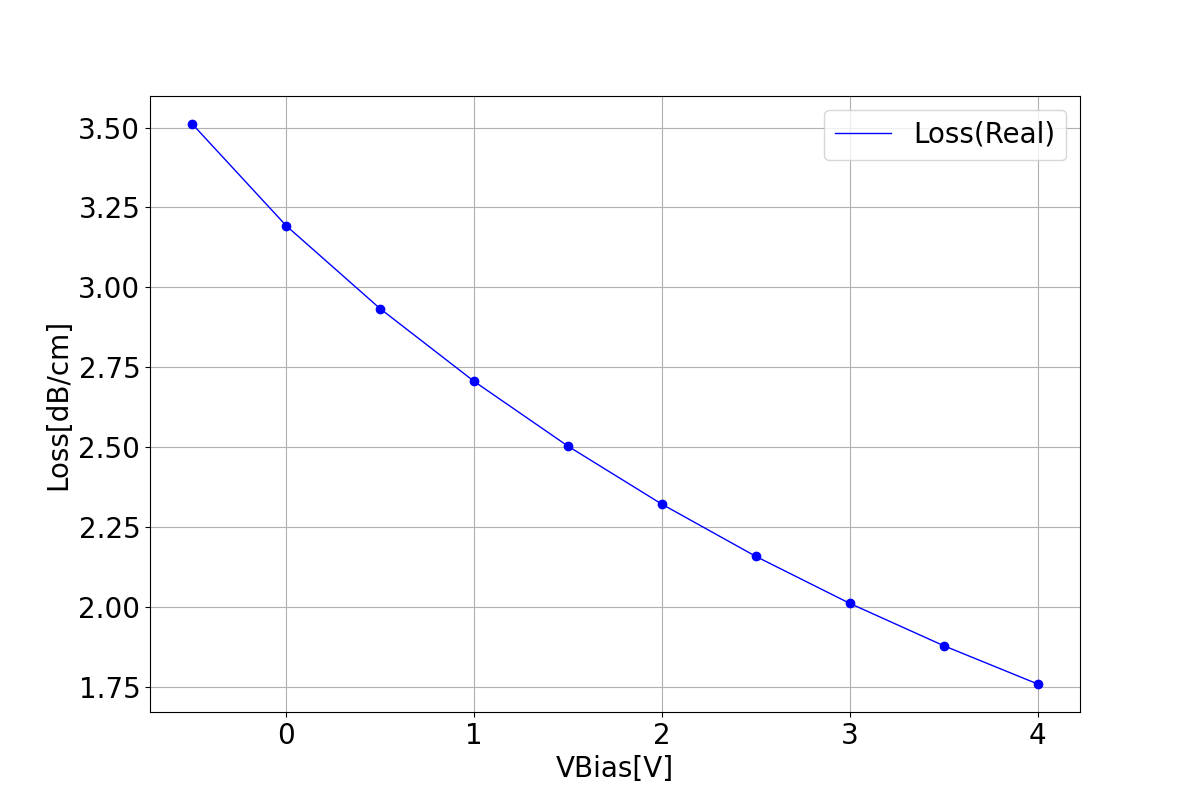

The table this chart was drawn from, first rows:
loss loss Real, 
Slice:, 
voltage, loss
-0.5, 3.511
0.0, 3.193
0.5, 2.933
1.0, 2.706
1.5, 2.503
2.0, 2.321
2.5, 2.158
3.0, 2.011
3.5, 1.879
4.0, 1.759
